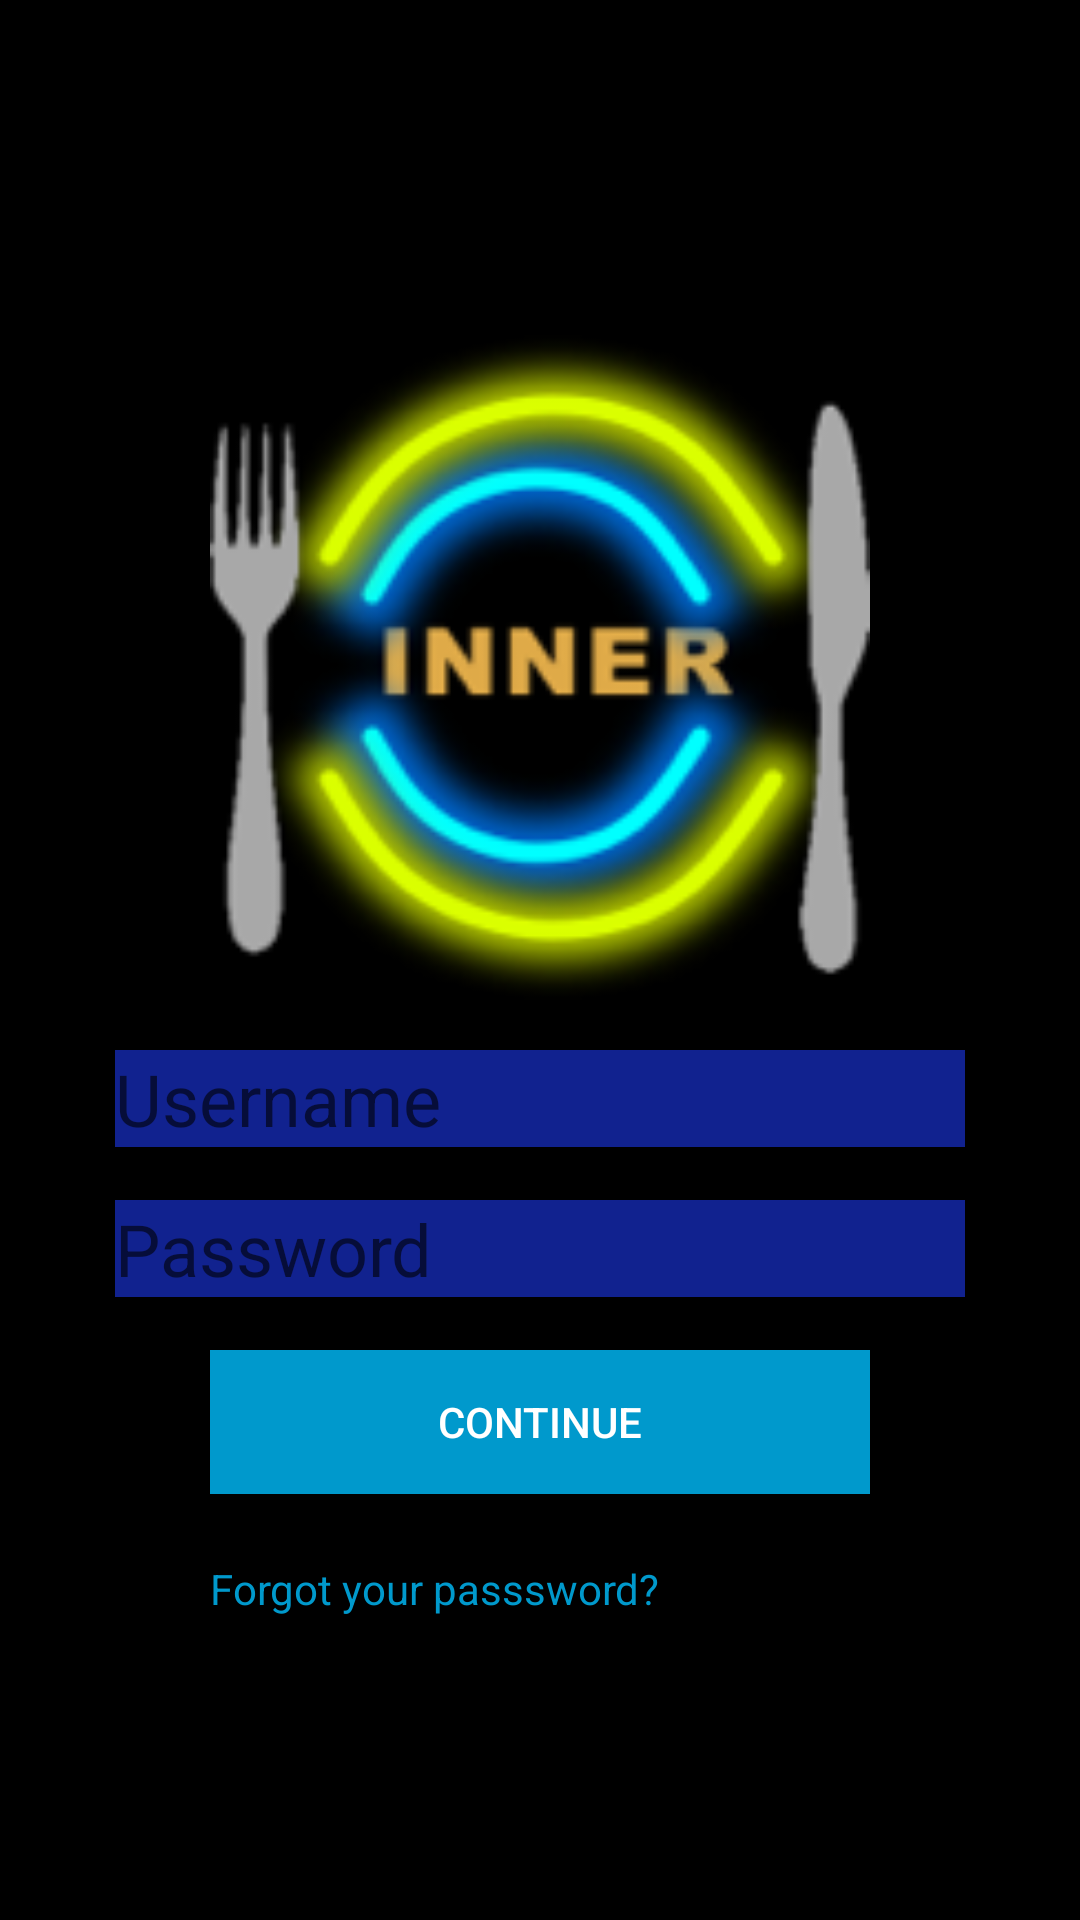

Produce the Android XML layout that renders to this screen, including the resource entries it uses.
<!-- AndroidManifest.xml: application theme AppTheme -->
<!-- res/layout/activity_login_page.xml -->
<?xml version="1.0" encoding="utf-8"?>
<android.support.constraint.ConstraintLayout xmlns:android="http://schemas.android.com/apk/res/android"
    xmlns:app="http://schemas.android.com/apk/res-auto"
    xmlns:tools="http://schemas.android.com/tools"
    android:layout_width="match_parent"
    android:layout_height="match_parent"
    tools:context=".LoginPage">

    <ImageView
        android:id="@+id/innerLogo"
        android:layout_width="0dp"
        android:layout_height="0dp"
        android:layout_marginBottom="250dp"
        android:layout_marginEnd="70dp"
        android:layout_marginLeft="70dp"
        android:layout_marginRight="70dp"
        android:layout_marginStart="70dp"
        android:layout_marginTop="55dp"
        app:layout_constraintBottom_toBottomOf="parent"
        app:layout_constraintEnd_toEndOf="parent"
        app:layout_constraintStart_toStartOf="parent"
        app:layout_constraintTop_toTopOf="parent"
        app:srcCompat="@drawable/inner_logo" />

    <EditText
        android:id="@+id/Usernamee"
        android:layout_width="wrap_content"
        android:layout_height="wrap_content"
        android:layout_marginEnd="70dp"
        android:layout_marginLeft="70dp"
        android:layout_marginRight="70dp"
        android:layout_marginStart="70dp"
        android:layout_marginTop="350dp"
        android:background="@color/colorPrimaryDark"
        android:ems="10"
        android:hint="Username"
        android:inputType="textPersonName"
        android:textSize="24sp"
        android:visibility="visible"
        app:layout_constraintEnd_toEndOf="parent"
        app:layout_constraintStart_toStartOf="parent"
        app:layout_constraintTop_toTopOf="parent" />

    <EditText
        android:id="@+id/Password1"
        android:layout_width="wrap_content"
        android:layout_height="wrap_content"
        android:layout_marginEnd="70dp"
        android:layout_marginLeft="70dp"
        android:layout_marginRight="70dp"
        android:layout_marginStart="70dp"
        android:layout_marginTop="400dp"
        android:background="@color/colorPrimaryDark"
        android:ems="10"
        android:hint="Password"
        android:inputType="textPassword"
        android:textSize="24sp"
        android:visibility="visible"
        app:layout_constraintEnd_toEndOf="parent"
        app:layout_constraintStart_toStartOf="parent"
        app:layout_constraintTop_toTopOf="parent" />

    <Button
        android:id="@+id/ContinueBtn"
        android:layout_width="0dp"
        android:layout_height="wrap_content"
        android:layout_marginEnd="70dp"
        android:layout_marginLeft="70dp"
        android:layout_marginRight="70dp"
        android:layout_marginStart="70dp"
        android:layout_marginTop="450dp"
        android:background="@android:color/holo_blue_dark"
        android:onClick="profile"
        android:text="Continue"
        android:textColor="@android:color/background_light"
        app:layout_constraintEnd_toEndOf="parent"
        app:layout_constraintStart_toStartOf="parent"
        app:layout_constraintTop_toTopOf="parent" />

    <TextView
        android:id="@+id/ResetPasswrd"
        android:layout_width="0dp"
        android:layout_height="wrap_content"
        android:layout_marginEnd="70dp"
        android:layout_marginLeft="70dp"
        android:layout_marginRight="70dp"
        android:layout_marginStart="70dp"
        android:layout_marginTop="520dp"
        android:text="Forgot your passsword?"
        android:clickable="true"
        android:textColor="@android:color/holo_blue_dark"
        android:textColorLink="@android:color/holo_blue_dark"
        android:textSize="14sp"
        android:visibility="visible"
        app:layout_constraintEnd_toEndOf="parent"
        app:layout_constraintStart_toStartOf="parent"
        app:layout_constraintTop_toTopOf="parent"
        tools:paddingLeft="50dp"
        tools:paddingRight="20dp" />
</android.support.constraint.ConstraintLayout>
<!-- resources referenced by this layout -->
<resources>
  <color name="colorPrimaryDark">#11228f</color>
  <!-- drawable inner_logo: png bitmap (drawable, 42208 bytes) -->
  <style name="AppTheme" parent="Theme.AppCompat.Light.NoActionBar">
          
          <item name="colorPrimary">@android:color/background_dark</item>
          <item name="colorPrimaryDark">@color/colorPrimaryDark</item>
          <item name="colorAccent">@color/colorAccent</item>
          <item name="android:windowBackground">@android:color/background_dark</item>
      </style>
  <color name="colorAccent">#FF4081</color>
</resources>
